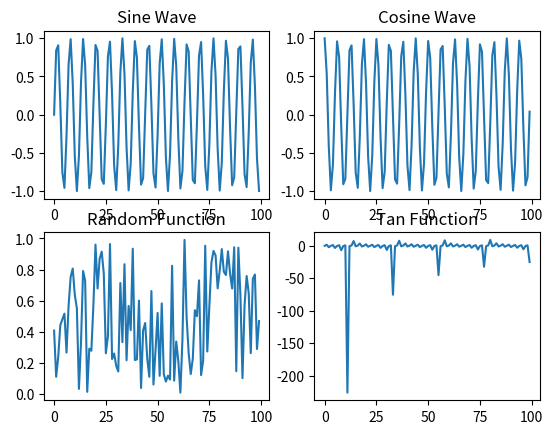

Source code (Python):
import numpy as np
import matplotlib.pyplot as plt


x = np.arange(100)

fig, axs = plt.subplots(2,2)

axs[0,0].plot(x, np.sin(x))
axs[0,0].set_title('Sine Wave')

axs[0,1].plot(x, np.cos(x))
axs[0,1].set_title('Cosine Wave')

axs[1,0].plot(x, np.random.random(100))
axs[1,0].set_title('Random Function')

axs[1,1].plot(x, np.tan(x))
axs[1,1].set_title('Tan Function')

plt.show()

